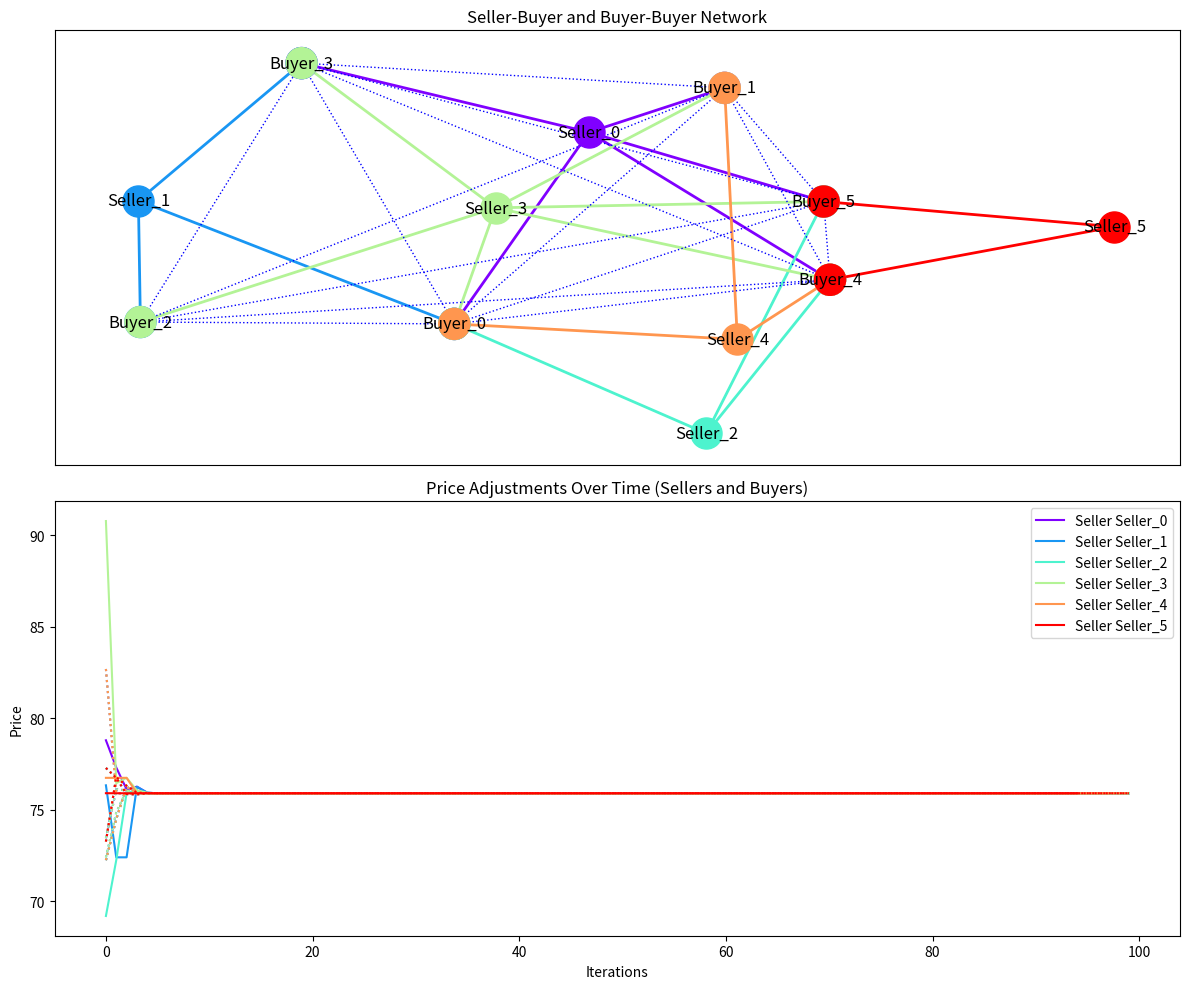

Write the Python code that produced this figure.
import numpy as np
import matplotlib.pyplot as plt
import networkx as nx
import random

# Node class representing a buyer or seller
class Node:
    def __init__(self, id, price, quantity):
        self.id = id
        self.price = price
        self.quantity = quantity  # Positive for buyers, negative for sellers
        self.bid = np.random.uniform(50, 100)  # Initial bid for buyers

# Create a network where buyers are connected to multiple sellers
def create_seller_shared_buyer_network(buyers, sellers):
    G_seller_buyer = nx.Graph()
    G_buyer_buyer = nx.Graph()

    for seller in sellers:
        G_seller_buyer.add_node(seller.id, obj=seller)
    
    for buyer in buyers:
        G_seller_buyer.add_node(buyer.id, obj=buyer)
        G_buyer_buyer.add_node(buyer.id, obj=buyer)

    # Randomly connect buyers to sellers
    for seller in sellers:
        connected_buyers = random.sample(buyers, k=random.randint(1, len(buyers)))
        for buyer in connected_buyers:
            G_seller_buyer.add_edge(seller.id, buyer.id)

    # Connect buyers to each other based on shared sellers
    for seller in sellers:
        connected_buyers = [buyer for buyer in G_seller_buyer.neighbors(seller.id)]
        for i in range(len(connected_buyers)):
            for j in range(i + 1, len(connected_buyers)):
                G_buyer_buyer.add_edge(connected_buyers[i], connected_buyers[j])

    return G_seller_buyer, G_buyer_buyer

# Apply PSP logic to adjust seller prices and buyer bids
def update_bids_psp(G_seller_buyer, G_buyer_buyer):
    for seller_id in G_seller_buyer.nodes:
        node = G_seller_buyer.nodes[seller_id]['obj']
        
        # Seller logic: Adjust based on connected buyer bids
        if "Seller" in seller_id:  # Seller
            buyer_bids = [G_seller_buyer.nodes[neighbor]['obj'].bid for neighbor in G_seller_buyer.neighbors(seller_id)]
            if len(buyer_bids) > 1:
                second_highest_bid = sorted(buyer_bids)[-2]  # Progressive Second Price: Second-highest bid
                node.price = second_highest_bid  # Sellers price at second-highest buyer bid
            
        # Buyer logic: Adjust based on connected sellers and other buyers
        elif "Buyer" in seller_id:  # Buyer
            seller_prices = [G_seller_buyer.nodes[neighbor]['obj'].price for neighbor in G_seller_buyer.neighbors(seller_id) if "Seller" in neighbor]
            if seller_prices:
                min_seller_price = min(seller_prices)  # Buyers prefer the lowest price
                other_buyer_bids = [G_buyer_buyer.nodes[neighbor]['obj'].bid for neighbor in G_buyer_buyer.neighbors(seller_id)]
                if other_buyer_bids:
                    avg_buyer_influence = np.mean(other_buyer_bids)  # Influence from other buyers
                    # Adjust buyer bid: 50% based on seller prices, 50% based on other buyers
                    G_seller_buyer.nodes[seller_id]['obj'].bid = (avg_buyer_influence + min_seller_price) / 2

# Calculate Supply-Demand Ratio (SDR)
def calculate_sdr(buyers, sellers):
    total_supply = abs(sum(seller.quantity for seller in sellers))
    total_demand = sum(buyer.quantity for buyer in buyers)

    if total_demand == 0:
        return float('inf')
    return total_supply / total_demand

# Adjust market participants based on SDR
def adjust_market_participants(SDR, buyers, sellers, SDR_threshold_high, SDR_threshold_low):
    if SDR > SDR_threshold_high:  # Too much supply
        if len(sellers) > 0:
            sellers.pop()  # Remove a random seller
        if random.random() < 0.5:
            buyers.append(Node(f"Buyer_{len(buyers)}", price=np.random.uniform(50, 100), quantity=np.random.uniform(10, 20)))

    elif SDR < SDR_threshold_low:  # Too much demand
        if len(buyers) > 0:
            buyers.pop()  # Remove a random buyer
        if random.random() < 0.5:
            sellers.append(Node(f"Seller_{len(sellers)}", price=np.random.uniform(20, 50), quantity=-np.random.uniform(10, 20)))

# OU Process for adjusting SDR
def ou_process_sdr(SDR, mu, theta, sigma, dt):
    dW = np.random.normal(0, np.sqrt(dt))  # Brownian motion increment
    SDR += theta * (mu - SDR) * dt + sigma * dW
    return SDR

# Plot the network and price history (including buyer price adjustments)
def plot_network_and_price_history(price_history, buyer_price_history, G_seller_buyer, G_buyer_buyer, seller_buyer_connections):
    pos = nx.spring_layout(G_seller_buyer)

    plt.figure(figsize=(12, 10))

    # Basic colors for the 5 sellers in the legend
    basic_colors = ['red', 'blue', 'green', 'purple', 'orange']
    # Full spectrum for actual plot color coding
    full_spectrum_colors = plt.cm.rainbow(np.linspace(0, 1, len(seller_buyer_connections)))

    # First subplot: Combined seller-buyer network with seller clusters
    plt.subplot(2, 1, 1)
    for idx, (seller_id, buyers) in enumerate(seller_buyer_connections.items()):
        color = full_spectrum_colors[idx]  # Use the full spectrum for clusters
        # Draw the seller node in the cluster color
        nx.draw_networkx_nodes(G_seller_buyer, pos, nodelist=[seller_id], node_color=[color], node_size=500, label=f"Seller {seller_id}")
        # Draw the buyer nodes in the same cluster color
        buyer_ids = buyers  # Now correct, buyers are already node IDs
        nx.draw_networkx_nodes(G_seller_buyer, pos, nodelist=buyer_ids, node_color=[color] * len(buyer_ids), node_size=500)
        # Draw seller-buyer edges in the cluster color
        for buyer_id in buyer_ids:
            nx.draw_networkx_edges(G_seller_buyer, pos, edgelist=[(seller_id, buyer_id)], edge_color=[color], style='solid', width=2)

    # Draw the buyer-buyer network (dotted edges)
    dotted_edges = [(u, v) for u, v in G_buyer_buyer.edges]
    nx.draw_networkx_edges(G_buyer_buyer, pos, edgelist=dotted_edges, style='dotted', edge_color='blue')

    # Add labels and title
    nx.draw_networkx_labels(G_seller_buyer, pos)
    plt.title("Seller-Buyer and Buyer-Buyer Network")

    # Second subplot: Plot seller price adjustments and buyer price adjustments over time
    plt.subplot(2, 1, 2)
    for idx, (seller_id, buyers) in enumerate(seller_buyer_connections.items()):
        color = full_spectrum_colors[idx]  # Use full spectrum for plot
        # Plot seller's price as a solid line
        plt.plot(np.arange(len(price_history[seller_id])), price_history[seller_id], linestyle='solid', color=color, label=f"Seller {seller_id}")
        # Plot each buyer's price as a dotted line
        for buyer in buyers:
            plt.plot(np.arange(len(buyer_price_history[buyer])), buyer_price_history[buyer], linestyle='dotted', color=color)

    plt.title("Price Adjustments Over Time (Sellers and Buyers)")
    plt.xlabel("Iterations")
    plt.ylabel("Price")
    plt.legend(loc='upper right')

    plt.tight_layout()
    plt.show()

# Main function for PSP logic, OU process, and market entry/exit with buyer price tracking
def main_psp_ou_with_entry_exit_and_buyer_prices(iterations=100):
    num_buyers = 10
    num_sellers = 3

    # Initialize buyers and sellers
    buyers = [Node(f"Buyer_{i}", price=np.random.uniform(50, 100), quantity=np.random.uniform(10, 20)) for i in range(num_buyers)]
    sellers = [Node(f"Seller_{i}", price=np.random.uniform(20, 50), quantity=-np.random.uniform(10, 20)) for i in range(num_sellers)]

    SDR = 1.0  # Initial SDR
    mu = 1.0  # Equilibrium SDR
    theta = 0.1  # Speed of adjustment
    sigma = 0.05  # Volatility
    dt = 1

    SDR_threshold_high = 1.5  # Too much supply
    SDR_threshold_low = 0.7  # Too much demand

    price_history = {seller.id: [] for seller in sellers}
    buyer_price_history = {buyer.id: [] for buyer in buyers}

    for iteration in range(iterations):
        # Calculate SDR
        SDR = calculate_sdr(buyers, sellers)

        # Adjust SDR using OU process
        SDR = ou_process_sdr(SDR, mu, theta, sigma, dt)

        # Adjust market participants based on SDR
        adjust_market_participants(SDR, buyers, sellers, SDR_threshold_high, SDR_threshold_low)

        # Ensure price history for any new sellers and buyers
        for seller in sellers:
            if seller.id not in price_history:
                price_history[seller.id] = []
        for buyer in buyers:
            if buyer.id not in buyer_price_history:
                buyer_price_history[buyer.id] = []

        # Create new networks after adjustments
        G_seller_buyer, G_buyer_buyer = create_seller_shared_buyer_network(buyers, sellers)

        # Apply PSP logic
        update_bids_psp(G_seller_buyer, G_buyer_buyer)

        # Track seller and buyer prices over time
        for seller in sellers:
            price_history[seller.id].append(seller.price)
        for buyer in buyers:
            buyer_price_history[buyer.id].append(buyer.bid)

    # Extract seller-buyer connections
    seller_buyer_connections = {}
    for seller in sellers:
        seller_buyer_connections[seller.id] = [buyer for buyer in G_seller_buyer.neighbors(seller.id) if 'Buyer' in buyer]

    # Plot network and price history with buyer adjustments
    plot_network_and_price_history(price_history, buyer_price_history, G_seller_buyer, G_buyer_buyer, seller_buyer_connections)

# Run the simulation
main_psp_ou_with_entry_exit_and_buyer_prices(iterations=100)  # Running for 100 iterations
